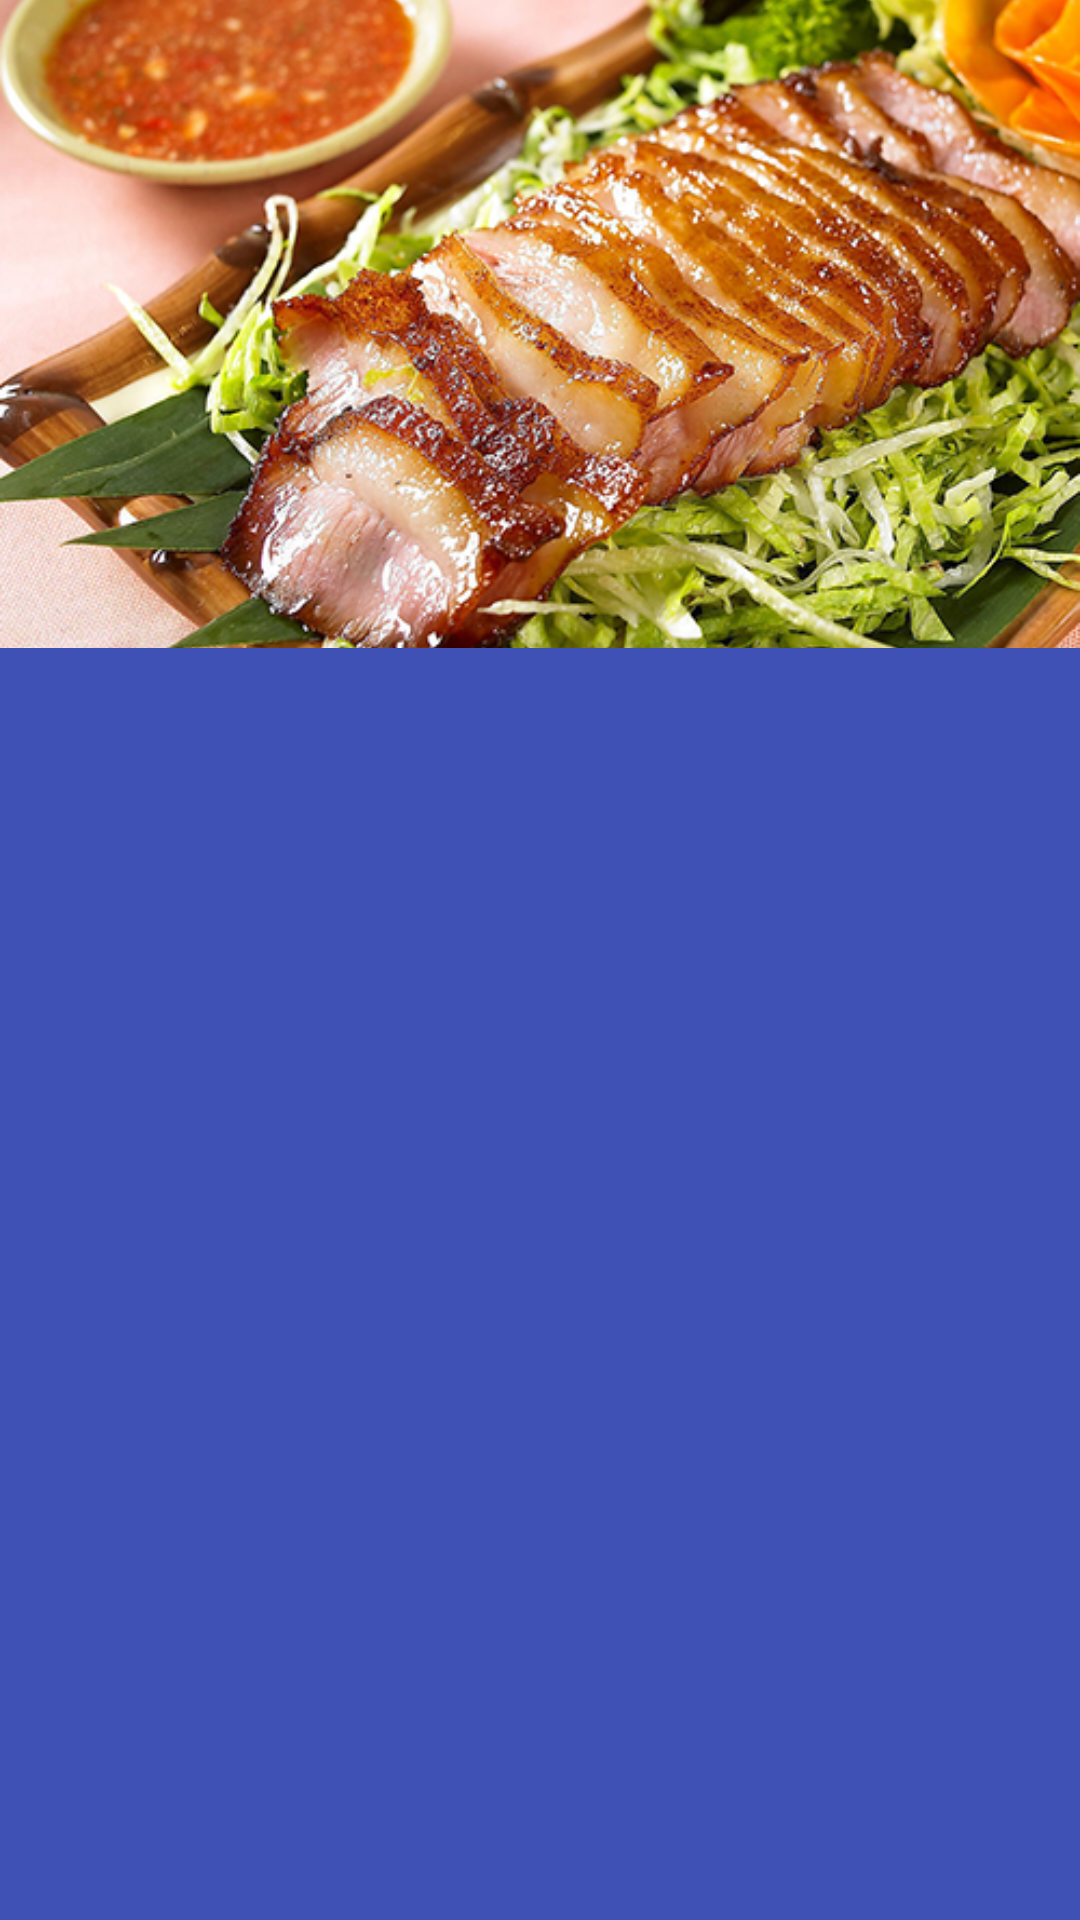

Produce the Android XML layout that renders to this screen, including the resource entries it uses.
<!-- AndroidManifest.xml: application theme AppTheme -->
<!-- res/layout/activity_main_1.xml -->
<?xml version="1.0" encoding="utf-8"?>
<android.support.v4.widget.DrawerLayout xmlns:android="http://schemas.android.com/apk/res/android"
    xmlns:app="http://schemas.android.com/apk/res-auto"
    android:id="@+id/drawer_layout"
    android:layout_width="match_parent"
    android:layout_height="match_parent"
    android:background="@color/colorPrimary"
    android:fitsSystemWindows="true">
    
    <android.support.design.widget.CoordinatorLayout
        android:layout_width="match_parent"
        android:layout_height="wrap_content">
        
        <android.support.design.widget.AppBarLayout
            android:layout_width="match_parent"
            android:layout_height="256dp"
            app:theme="@style/ThemeOverlay.AppCompat.ActionBar">

            <android.support.design.widget.CollapsingToolbarLayout
                android:id="@+id/tool_bar_layout"
                android:layout_width="match_parent"
                android:layout_height="216dp"
                android:fitsSystemWindows="true"
                app:contentScrim="?attr/colorPrimary"
                app:layout_scrollFlags="scroll|exitUntilCollapsed">

                <ImageView
                    android:layout_width="match_parent"
                    android:layout_height="match_parent"
                    android:scaleType="centerCrop"
                    android:src="@drawable/bg"
                    app:layout_collapseMode="parallax"
                    app:layout_collapseParallaxMultiplier="0.7" />

                <android.support.v7.widget.Toolbar
                    android:id="@+id/tool_bar"
                    android:layout_width="match_parent"
                    android:layout_height="?attr/actionBarSize"
                    android:minHeight="?attr/actionBarSize"
                    app:layout_collapseMode="pin" />
            </android.support.design.widget.CollapsingToolbarLayout>

            <android.support.design.widget.TabLayout
                android:id="@+id/tab_layout"
                android:layout_width="match_parent"
                android:layout_height="40dp"
                app:layout_scrollFlags="enterAlwaysCollapsed"
                app:tabIndicatorColor="@android:color/white"
                app:tabSelectedTextColor="@android:color/white"
                app:tabTextColor="@color/colorAccent" />

        </android.support.design.widget.AppBarLayout>

        <android.support.v4.view.ViewPager
            android:id="@+id/view_pager"
            android:layout_width="match_parent"
            android:layout_height="wrap_content"
            app:layout_behavior="@string/appbar_scrolling_view_behavior" />

    </android.support.design.widget.CoordinatorLayout>


    <android.support.design.widget.NavigationView
        android:id="@+id/navigation"
        android:layout_width="wrap_content"
        android:layout_height="match_parent"
        android:layout_gravity="start"
        android:fitsSystemWindows="true"
        app:headerLayout="@layout/nav_header"
        app:itemIconTint="@color/black"
        app:itemTextColor="@color/black"
        app:menu="@menu/navigation_drawer_items" />
</android.support.v4.widget.DrawerLayout>
<!-- res/layout/nav_header.xml (included above) -->
<?xml version="1.0" encoding="utf-8"?>
<LinearLayout xmlns:android="http://schemas.android.com/apk/res/android"
    android:layout_width="match_parent"
    android:layout_height="wrap_content"
    android:background="@android:color/holo_blue_bright"
    android:orientation="vertical">

    <ImageView
        android:layout_width="match_parent"
        android:layout_height="wrap_content"
        android:scaleType="centerCrop"
        android:src="@drawable/avatar" />

</LinearLayout>
<!-- resources referenced by this layout -->
<resources>
  <color name="black">#333333</color>
  <color name="colorAccent">#FF4081</color>
  <color name="colorPrimary">#3F51B5</color>
  <!-- drawable avatar: vector/xml drawable (drawable, 2352 chars, omitted) -->
  <!-- drawable bg: png bitmap (drawable, 382128 bytes) -->
  <style name="AppTheme" parent="Theme.AppCompat.Light.DarkActionBar">
          
          <item name="colorPrimary">@color/colorPrimary</item>
          <item name="colorPrimaryDark">@color/tran</item>
          <item name="colorAccent">@color/colorAccent</item>
          <item name="android:textColorPrimary">@color/white</item>
          <item name="colorControlNormal">@color/colorAccent</item>
      </style>
  <color name="tran">#00000000</color>
  <color name="white">#ffffff</color>
</resources>
